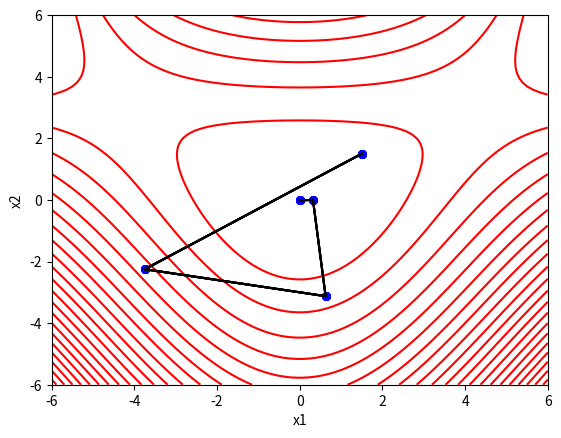
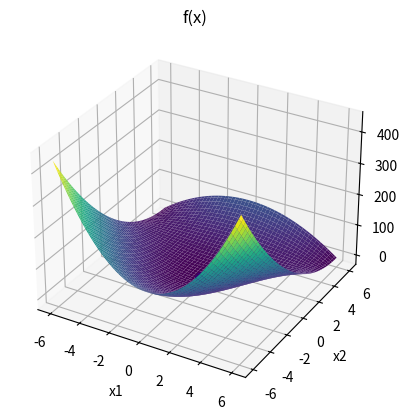

Here is the Python script that generated these plots, in order:
# -- coding: utf-8 --
# @Time : 2023/11/13 10:45
# @Author : Tsubaki_01
# @File : Newton.py


from sympy import *
import numpy as np
import math
from matplotlib import pyplot as plt
import time


def get_Hessian(data):
    dx1x1 = y.diff(x1, x1).subs(x1, data[0]).subs(x2, data[1]).evalf()
    dx1x2 = y.diff(x1, x2).subs(x1, data[0]).subs(x2, data[1]).evalf()
    dx2x1 = y.diff(x2, x1).subs(x1, data[0]).subs(x2, data[1]).evalf()
    dx2x2 = y.diff(x2, x2).subs(x1, data[0]).subs(x2, data[1]).evalf()
    return np.array([[dx1x1, dx1x2], [dx2x1, dx2x2]])


def get_Jacobian(data):
    dx1 = y.diff(x1).subs(x1, data[0]).subs(x2, data[1]).evalf()
    dx2 = y.diff(x2).subs(x1, data[0]).subs(x2, data[1]).evalf()
    return np.array([[dx1], [dx2]]), math.sqrt(dx1 ** 2 + dx2 ** 2)


def plot_contour():
    x = np.linspace(-6, 6, 100)
    y = np.linspace(-6, 6, 100)
    X, Y = np.meshgrid(x, y)
    Z = 3 * X ** 2 + 3 * Y ** 2 - X ** 2 * Y
    plt.contour(X, Y, Z, 25, colors='red')


if __name__ == "__main__":
    # 打开交互模式
    plt.ion()
    # 绘制等高线
    plot_contour()
    plt.xlabel('x1')
    plt.ylabel('x2')
    # 定义迭代过程需求解的函数
    x1, x2, y = symbols("x1 x2 y")
    y = 3 * x1 ** 2 + 3 * x2 ** 2 - x1 ** 2 * x2
    # 定义起始点
    x_initial = [1.5, 1.5]
    x_k = x_initial
    xx = []
    yy = []
    zz = []
    xx.append(round(x_k[0], 4))
    yy.append(round(x_k[1], 4))
    zz.append(round(y.subs(x1, x_k[0]).subs(x2, x_k[1]).evalf(), 4))
    # print("({:.4f},{:.4f}),    {:.4f}".format(xx[0], yy[0], zz[0]))
    plt.plot(xx, yy, c='black')
    plt.scatter(xx, yy, s=30, c='b')
    # plt.pause(3)
    time1 = time.time()
    for i in range(1, 7):
        Gk = get_Hessian(x_k)
        Gk = Gk.astype(float)
        gk, gknorm = get_Jacobian(x_k)
        gk = gk.astype(float)
        Gk_inverse = np.linalg.inv(Gk)
        dk = np.dot(Gk_inverse, gk)
        dk = dk.T[0]
        x_k = [x_k[0] - dk[0], x_k[1] - dk[1]]
        xx.append(round(x_k[0], 4))
        yy.append(round(x_k[1], 4))
        zz.append(round(y.subs(x1, x_k[0]).subs(x2, x_k[1]).evalf(), 4))
        # print("({:.4f},{:.4f}),    {:.4f}".format(xx[i], yy[i], zz[i]))
        plt.plot(xx, yy, c='black')
        plt.scatter(xx, yy, s=30, c='b')
        # plt.pause(3)
        if gknorm <= 10e-6:
            break
    time2 = time.time()
    plt.ioff()

    fig = plt.figure()
    ax = fig.add_subplot(projection='3d')
    x = np.linspace(-6, 6, 100)
    y = np.linspace(-6, 6, 100)
    X, Y = np.meshgrid(x, y)
    Z = 3 * X ** 2 + 3 * Y ** 2 - X ** 2 * Y
    ax.plot_surface(X, Y, Z, cmap='viridis')
    ax.scatter(xx[-1], yy[-1], zz[-1], s=200, c='blue', marker='.')
    ax.set_xlabel('x1')
    ax.set_ylabel('x2')
    ax.set_zlabel('y')
    ax.set_title('f(x)')

    plt.show()

    print(f'最优解为：[ {xx[-1]},{yy[-1]} ]')
    print(f'目标函数最小值为：{zz[-1]}')
    print(f'迭代次数 6 ')
    print(f'耗时： {time2-time1} s')
